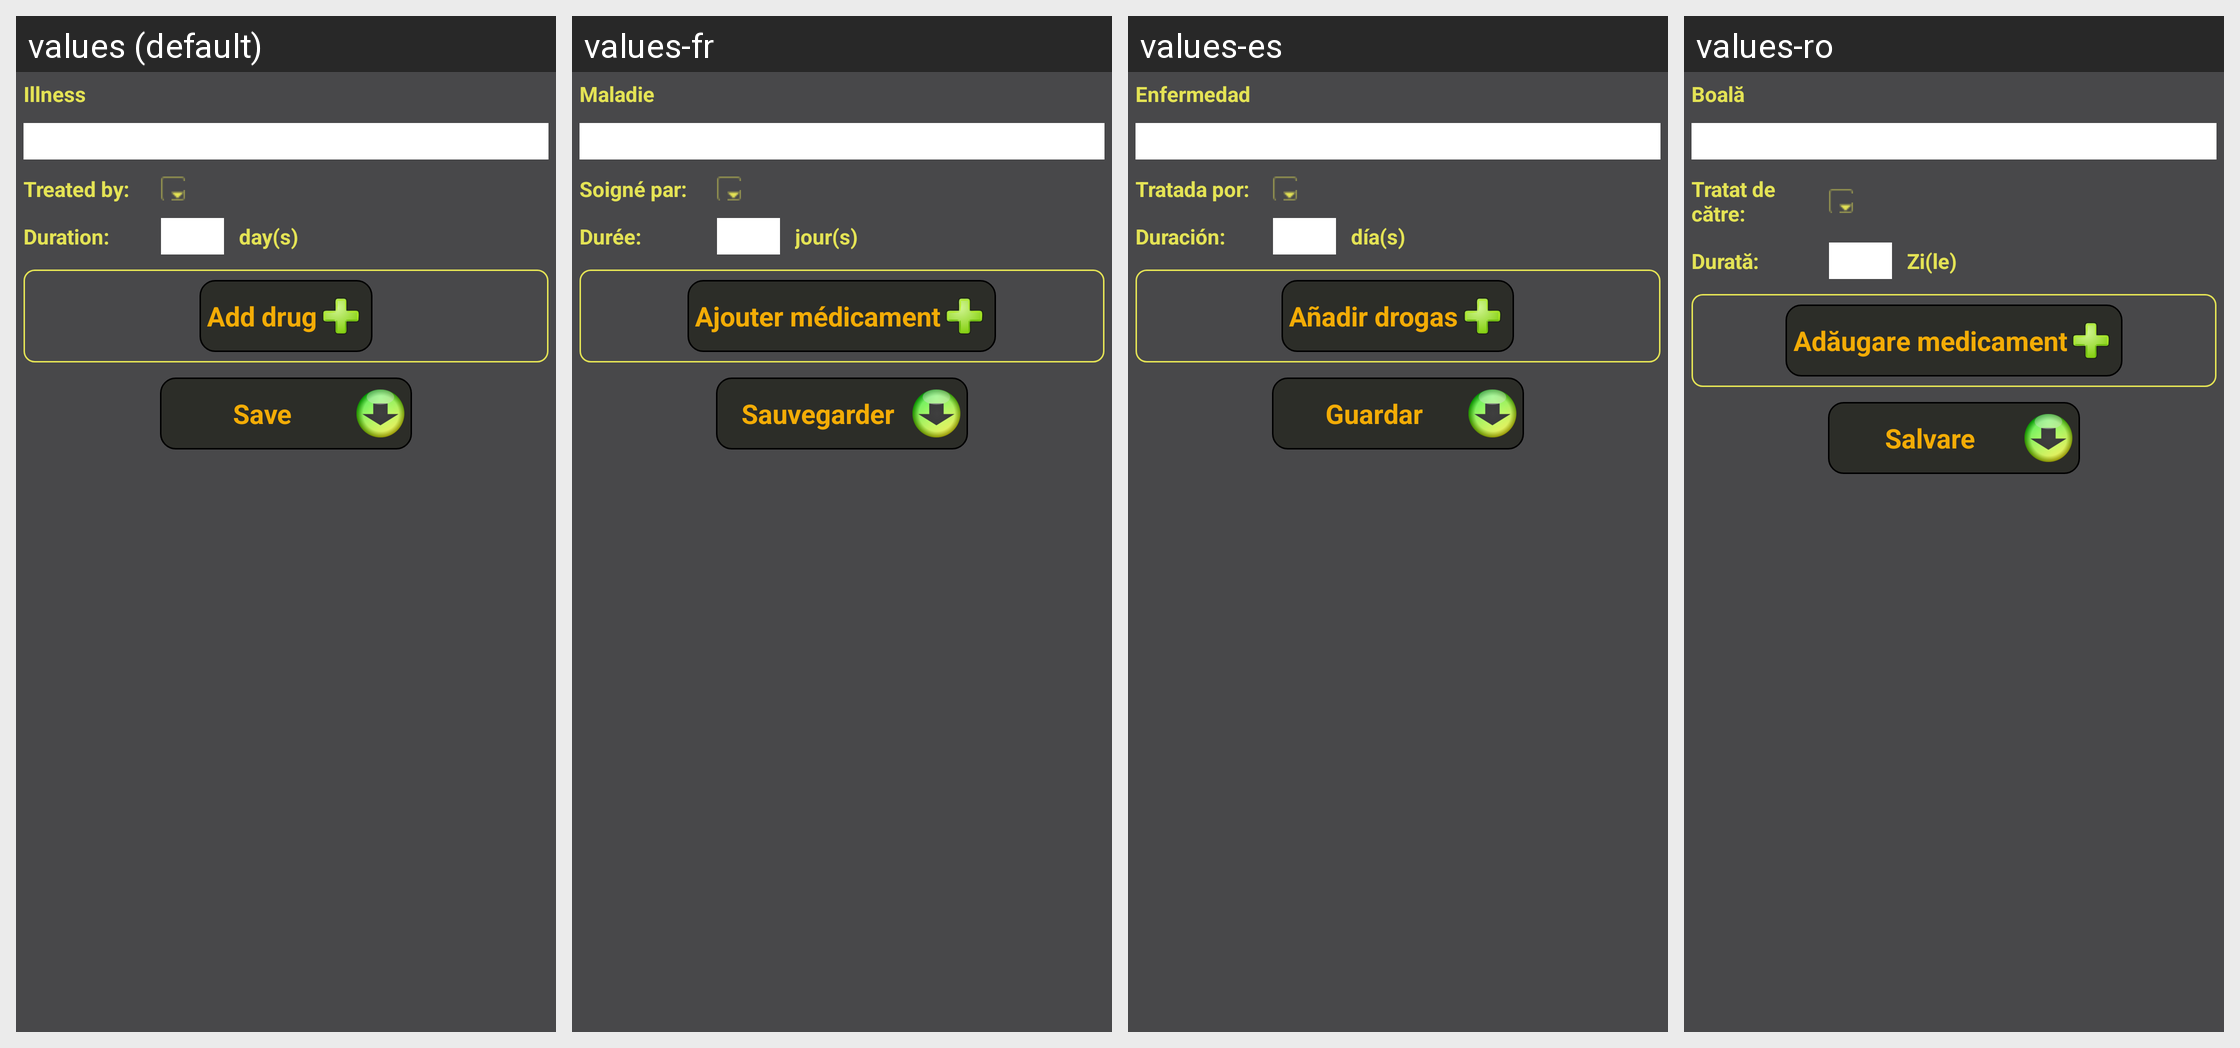

The same Android screen rendered under several of its app's locales, left to right. List the strings drawn on it with the default value and each locale's translation.
Android screen res/layout/activity_create_ailment.xml rendered under 4 locales, left to right: values (default), values-fr, values-es, values-ro. Device: Nexus 5 (rendered at 1080×1920; each locale shown at half size, 540×960, under a caption strip naming it); theme AppTheme.
Other locales in the repository, not shown: values-ar, values-de, values-in, values-ru, values-zh.
Strings drawn on this screen, with the default value and each locale's value (text and hints the layout hard-codes, and strings that could not be matched under every locale, appear in the picture but are not listed):

illness
  values: Illness
  values-fr: Maladie
  values-es: Enfermedad
  values-ro: Boală

prescribedBy
  values: Treated by:
  values-fr: Soigné par:
  values-es: Tratada por:
  values-ro: Tratat de către:

duration
  values: Duration:
  values-fr: Durée:
  values-es: Duración:
  values-ro: Durată:

number_of_days
  values: day(s)
  values-fr: jour(s)
  values-es: día(s)
  values-ro: Zi(le)

add_drug
  values: Add drug
  values-fr: Ajouter médicament
  values-es: Añadir drogas
  values-ro: Adăugare medicament

save
  values: Save
  values-fr: Sauvegarder
  values-es: Guardar
  values-ro: Salvare
